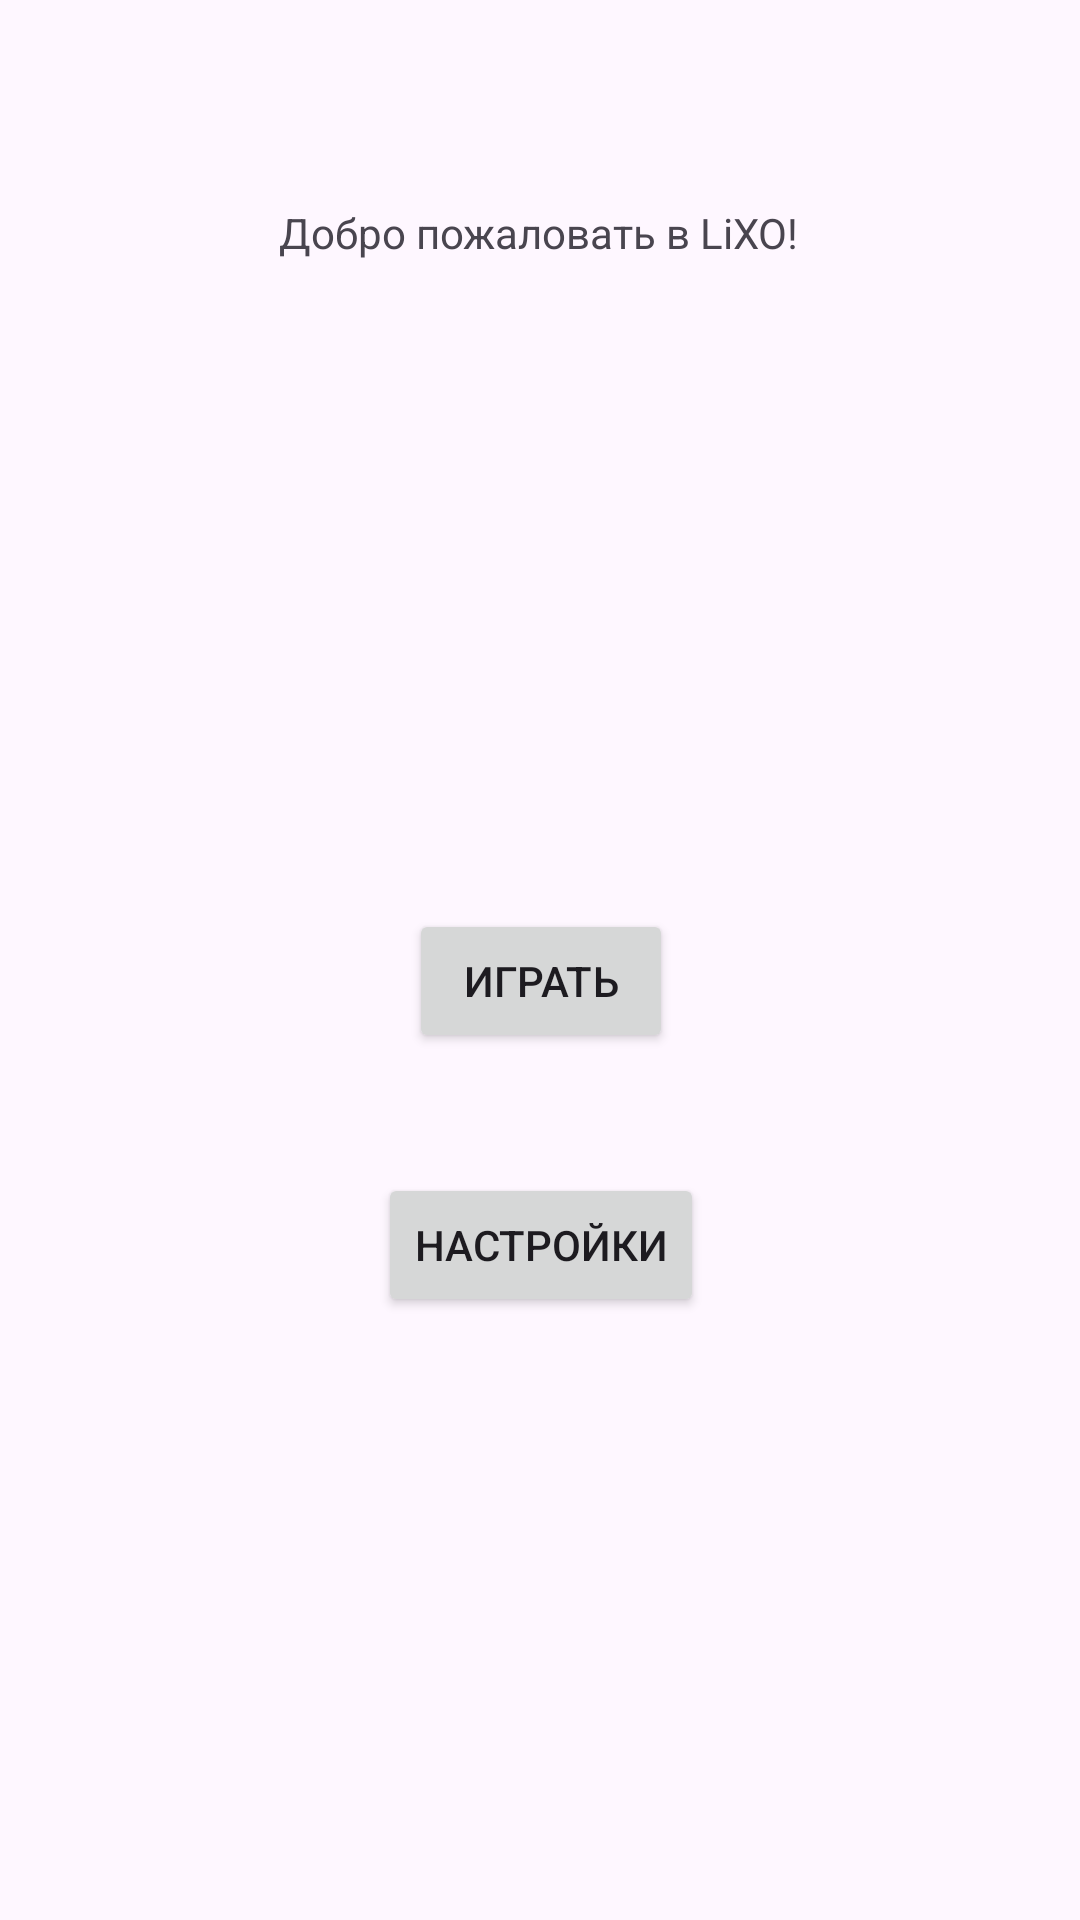

This screen was rendered from an Android layout file. Write that file and the resources it references.
<!-- AndroidManifest.xml: application theme Theme.MyApplication_xo -->
<!-- res/layout/activity_start.xml -->
<?xml version="1.0" encoding="utf-8"?>
<androidx.constraintlayout.widget.ConstraintLayout xmlns:android="http://schemas.android.com/apk/res/android"
    xmlns:app="http://schemas.android.com/apk/res-auto"
    xmlns:tools="http://schemas.android.com/tools"
    android:layout_width="match_parent"
    android:layout_height="match_parent"
    tools:context=".ActivityStart">

    <TextView
        android:id="@+id/textView3"
        android:layout_width="wrap_content"
        android:layout_height="wrap_content"
        android:layout_marginTop="68dp"
        android:text="Добро пожаловать в LiXO!"
        app:layout_constraintEnd_toEndOf="parent"
        app:layout_constraintHorizontal_bias="0.498"
        app:layout_constraintStart_toStartOf="parent"
        app:layout_constraintTop_toTopOf="parent" />

    <Button
        android:id="@+id/btGame"
        android:layout_width="wrap_content"
        android:layout_height="wrap_content"
        android:layout_marginTop="216dp"
        android:onClick="onClickToGame"
        android:text="Играть"
        app:layout_constraintEnd_toEndOf="@+id/textView3"
        app:layout_constraintHorizontal_bias="0.506"
        app:layout_constraintStart_toStartOf="@+id/textView3"
        app:layout_constraintTop_toBottomOf="@+id/textView3" />

    <Button
        android:id="@+id/btSetting"
        android:layout_width="wrap_content"
        android:layout_height="wrap_content"
        android:layout_marginTop="40dp"
        android:onClick="onClickToSetting"
        android:text="Настройки"
        app:layout_constraintEnd_toEndOf="@+id/btGame"
        app:layout_constraintStart_toStartOf="@+id/btGame"
        app:layout_constraintTop_toBottomOf="@+id/btGame" />
</androidx.constraintlayout.widget.ConstraintLayout>
<!-- resources referenced by this layout -->
<resources>
  <style name="Theme.MyApplication_xo" parent="Base.Theme.MyApplication_xo" />
  <style name="Base.Theme.MyApplication_xo" parent="Theme.Material3.DayNight.NoActionBar">
          
          
      </style>
</resources>
